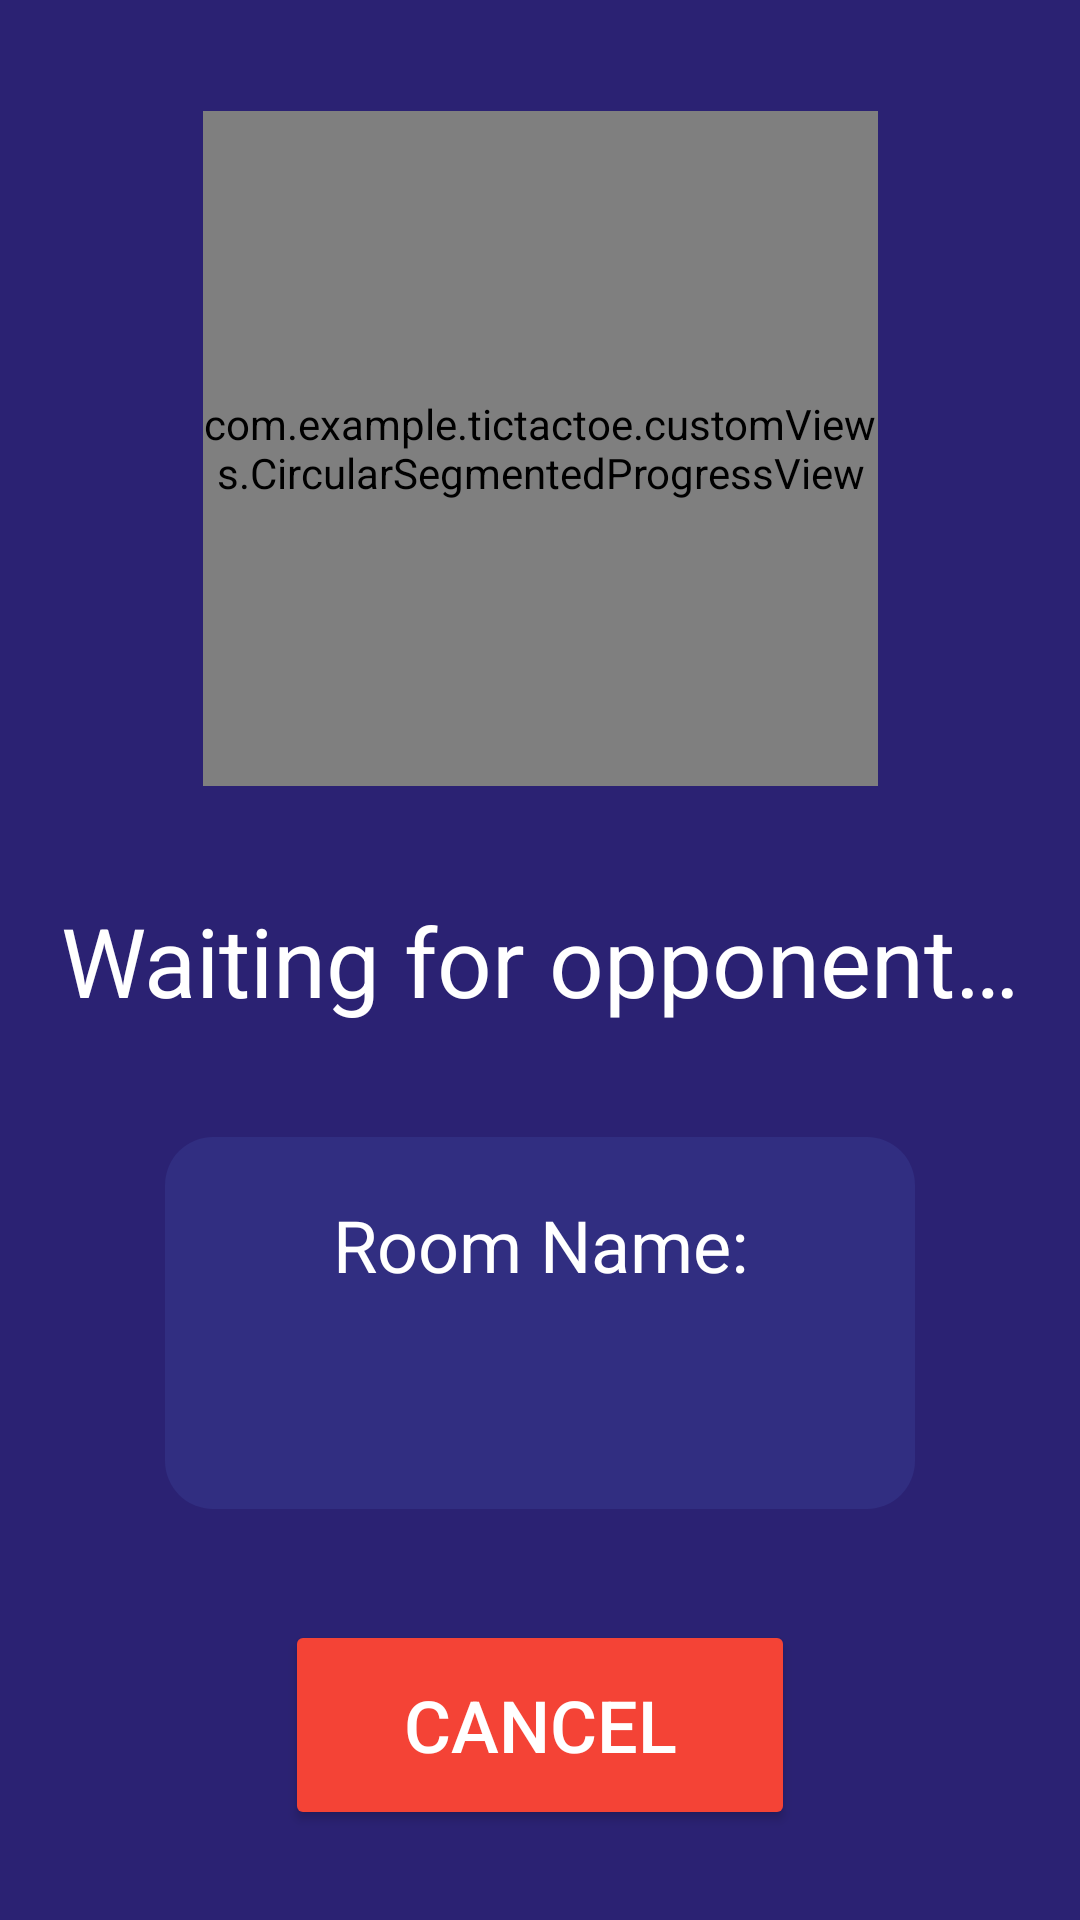

This screen was rendered from an Android layout file. Write that file and the resources it references.
<!-- AndroidManifest.xml: application theme Theme.TicTacToe -->
<!-- res/layout/fragment_lobby.xml -->
<?xml version="1.0" encoding="utf-8"?>
<androidx.constraintlayout.widget.ConstraintLayout xmlns:android="http://schemas.android.com/apk/res/android"
    xmlns:app="http://schemas.android.com/apk/res-auto"
    xmlns:tools="http://schemas.android.com/tools"
    android:layout_width="match_parent"
    android:layout_height="match_parent"
    android:background="@color/night_violet">

    <ImageView
        android:id="@+id/iv_avatar"
        android:layout_width="150dp"
        android:layout_height="150dp"
        android:contentDescription="@string/avatar"
        app:layout_constraintBottom_toTopOf="@id/tv_waiting"
        app:layout_constraintEnd_toEndOf="parent"
        app:layout_constraintStart_toStartOf="parent"
        app:layout_constraintTop_toTopOf="parent"
        tools:src="@drawable/profile_avatar" />

    <com.example.tictactoe.customViews.CircularSegmentedProgressView
        android:layout_width="225dp"
        android:layout_height="225dp"
        app:color="@color/emerald_green"
        app:layout_constraintBottom_toTopOf="@id/tv_waiting"
        app:layout_constraintEnd_toEndOf="parent"
        app:layout_constraintStart_toStartOf="parent"
        app:layout_constraintTop_toTopOf="parent"
       />

    <TextView
        android:id="@+id/tv_waiting"
        android:layout_width="wrap_content"
        android:layout_height="wrap_content"
        android:text="@string/waiting_for_opponent"
        android:textColor="@color/white"
        android:textSize="32sp"
        app:layout_constraintBottom_toBottomOf="parent"
        app:layout_constraintEnd_toEndOf="parent"
        app:layout_constraintStart_toStartOf="parent"
        app:layout_constraintTop_toTopOf="parent" />

    <View
        android:id="@+id/v_bg"
        android:layout_width="250dp"
        android:layout_height="124dp"
        android:backgroundTint="@color/dark_violet_blue"
        android:background="@drawable/bg_dialog_fragment_add_room"
        app:layout_constraintBottom_toTopOf="@id/bt_cancel"
        app:layout_constraintEnd_toEndOf="parent"
        app:layout_constraintStart_toStartOf="parent"
        app:layout_constraintTop_toBottomOf="@id/tv_waiting" />

    <TextView
        android:layout_width="wrap_content"
        android:layout_height="wrap_content"
        android:text="@string/room_name"
        android:textColor="@color/white"
        android:textSize="24sp"
        app:layout_constraintBottom_toTopOf="@id/v_bg_center"
        app:layout_constraintEnd_toEndOf="@id/v_bg"
        app:layout_constraintStart_toStartOf="@id/v_bg" />

    <Space
        android:id="@+id/v_bg_center"
        android:layout_width="20dp"
        android:layout_height="20dp"
        app:layout_constraintBottom_toBottomOf="@id/v_bg"
        app:layout_constraintEnd_toEndOf="@id/v_bg"
        app:layout_constraintStart_toStartOf="@id/v_bg"
        app:layout_constraintTop_toTopOf="@id/v_bg" />

    <TextView
        android:id="@+id/tv_room"
        android:layout_width="wrap_content"
        android:layout_height="wrap_content"
        tools:text="My game"
        android:textColor="@color/emerald_green"
        android:textSize="24sp"
        android:textStyle="bold"
        app:layout_constraintStart_toStartOf="@id/v_bg"
        app:layout_constraintEnd_toEndOf="@id/v_bg"
        app:layout_constraintTop_toBottomOf="@id/v_bg_center"
        />

    <Button
        android:id="@+id/bt_cancel"
        android:layout_width="170dp"
        android:layout_height="70dp"
        android:layout_marginBottom="30dp"
        android:backgroundTint="@color/vibrant_red"
        android:text="@string/cancel"
        android:textColor="@color/white"
        android:textSize="24sp"
        app:layout_constraintBottom_toBottomOf="parent"
        app:layout_constraintEnd_toEndOf="parent"
        app:layout_constraintStart_toStartOf="parent" />
</androidx.constraintlayout.widget.ConstraintLayout>
<!-- resources referenced by this layout -->
<resources>
  <color name="dark_violet_blue">#312e81</color>
  <color name="emerald_green">#4CAF50</color>
  <color name="night_violet">#2b2273</color>
  <color name="vibrant_red">#f44336</color>
  <color name="white">#FFFFFFFF</color>
  <!-- drawable bg_dialog_fragment_add_room (drawable) -->
  <?xml version="1.0" encoding="utf-8"?>
  <shape xmlns:android="http://schemas.android.com/apk/res/android"
      android:shape="rectangle">
  
      <solid android:color="@color/dark_violet_blue" /> <corners android:radius="16dp" /> </shape>
  <!-- drawable profile_avatar (drawable) -->
  <?xml version="1.0" encoding="utf-8"?>
  <shape xmlns:android="http://schemas.android.com/apk/res/android"
      android:shape="rectangle">
      <corners android:radius="75dp" />
      <solid android:color="@color/background_red" />
  </shape>
  <string name="avatar">Avatar</string>
  <string name="cancel">Cancel</string>
  <string name="room_name">Room Name:</string>
  <string name="waiting_for_opponent">Waiting for opponent…</string>
  <style name="Theme.TicTacToe" parent="Base.Theme.TicTacToe" />
  <color name="background_red">#FF6B6B</color>
  <style name="Base.Theme.TicTacToe" parent="Theme.Material3.DayNight.NoActionBar">
      </style>
</resources>
